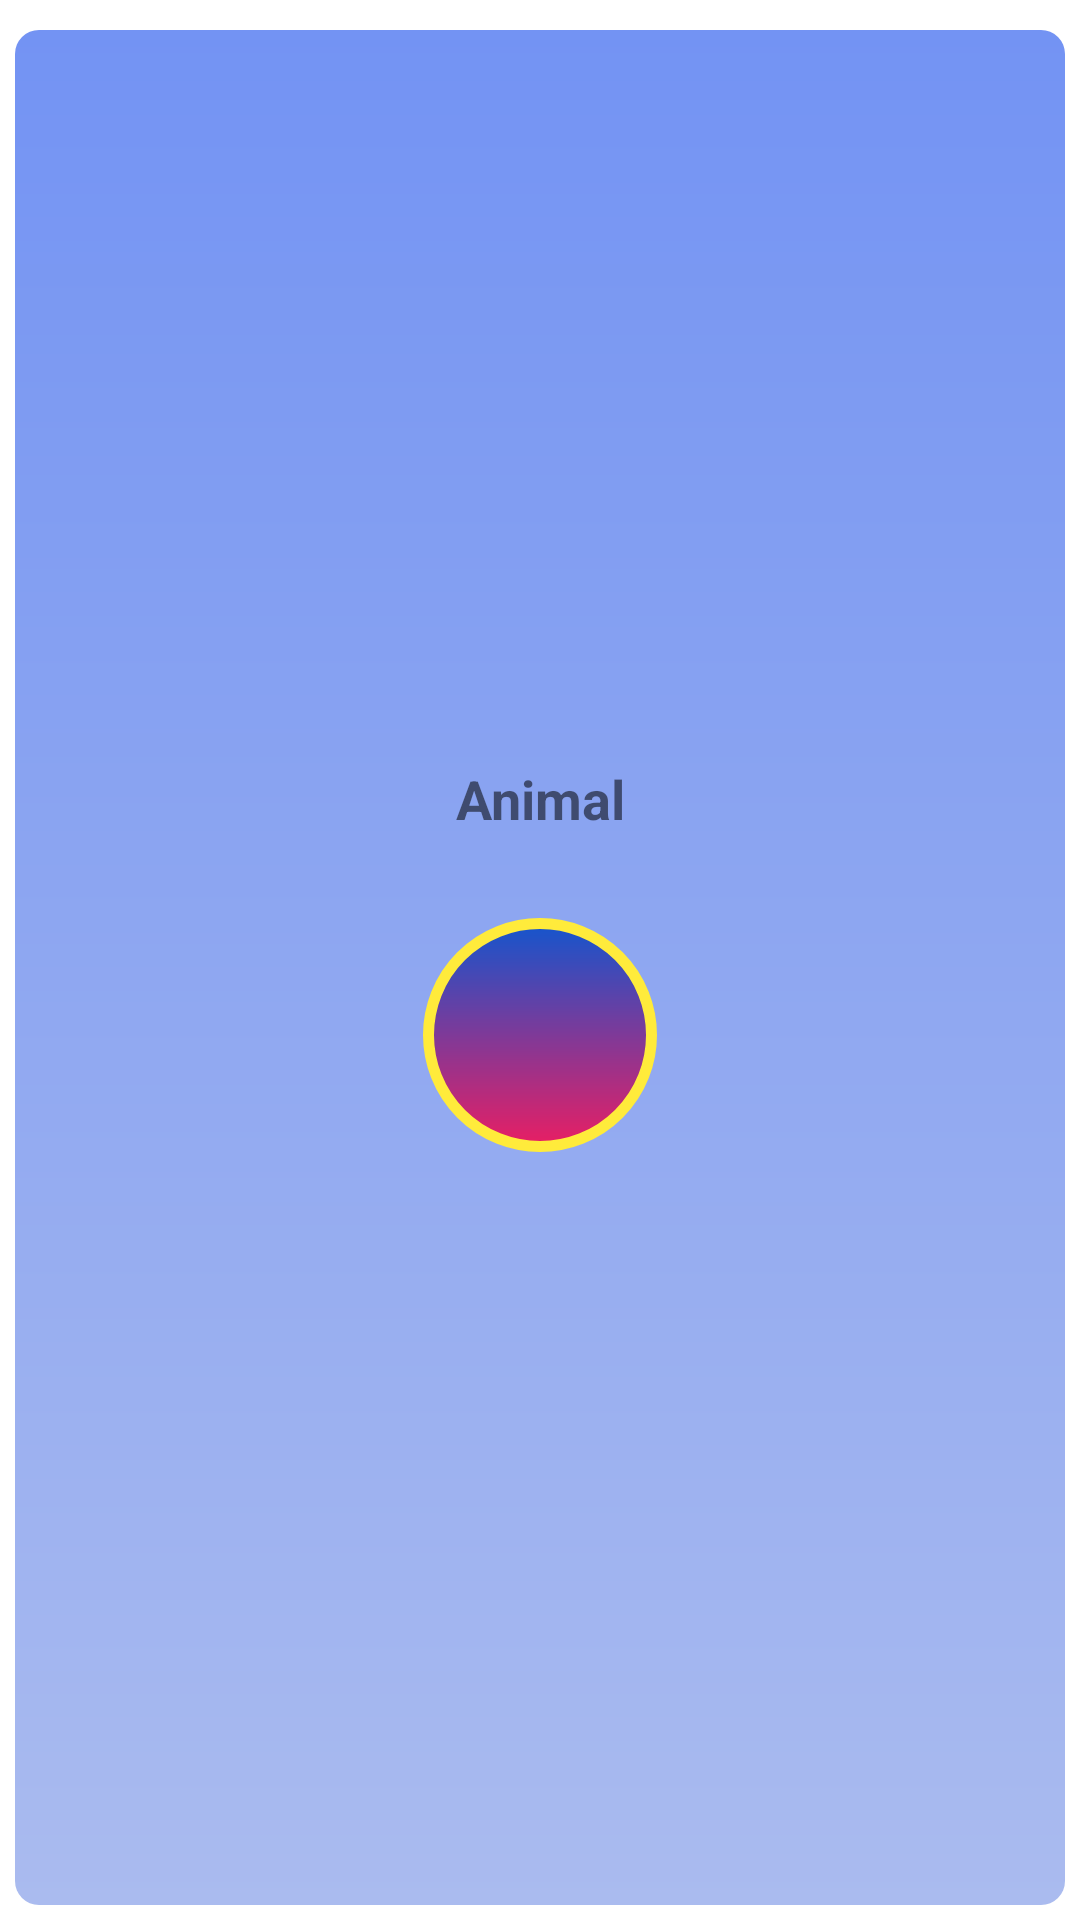

This screen was rendered from an Android layout file. Write that file and the resources it references.
<!-- AndroidManifest.xml: application theme Theme.LearnEnglish -->
<!-- res/layout/grid_sample.xml -->
<?xml version="1.0" encoding="utf-8"?>
<RelativeLayout xmlns:android="http://schemas.android.com/apk/res/android"
    xmlns:app="http://schemas.android.com/apk/res-auto"
    android:layout_width="match_parent"
    android:orientation="vertical"
    android:layout_marginTop="10dp"
    android:paddingTop="5dp"
    android:layout_height="wrap_content">


    <RelativeLayout
        android:orientation="vertical"
        android:layout_width="match_parent"
        android:layout_height="match_parent"
        android:layout_margin="5dp"
        >

        <androidx.cardview.widget.CardView
            android:layout_width="match_parent"
            android:layout_height="match_parent"
            android:id="@+id/cardviewId"
            app:cardCornerRadius="8dp"
            app:cardElevation="0dp"
            >

            <LinearLayout
               android:background="@drawable/roundedborder"
                android:layout_width="match_parent"
                android:layout_height="match_parent"
                android:orientation="vertical"
                android:gravity="center"
                android:paddingLeft="6dp"
                android:paddingRight="6dp"
                android:paddingBottom="8dp"
                android:paddingTop="8dp"
                >
                <TextView
                    android:id="@+id/headingId"
                    android:layout_width="match_parent"
                    android:layout_height="45dp"
                    android:textAlignment="center"
                    android:textStyle="bold"
                    android:textSize="18sp"
                    android:text="Animal"
                    />

                <LinearLayout
                    android:layout_width="wrap_content"
                    android:layout_height="wrap_content"
                    android:orientation="vertical"
                    android:padding="4dp"
                    android:gravity="center"
                    android:background="@drawable/circlebackground"
                    android:layout_margin="7dp"
                    >

                    <ImageView
                        android:id="@+id/imageViewId"
                        android:layout_width="70dp"
                        android:layout_height="70dp"
                        android:padding="8dp"
                        android:src="@drawable/grammar" />


                </LinearLayout>

            </LinearLayout>
        </androidx.cardview.widget.CardView>



    </RelativeLayout>

</RelativeLayout>
<!-- resources referenced by this layout -->
<resources>
  <!-- drawable circlebackground (drawable) -->
  <?xml version="1.0" encoding="utf-8"?>
  <shape android:shape="ring" android:innerRadius="0dp" android:thicknessRatio="2.0" android:useLevel="false" xmlns:android="http://schemas.android.com/apk/res/android">
  
      <gradient
          android:startColor="#E91E63"
          android:angle="90"
          android:endColor="#1455CD"
          />
  
      <stroke
          android:color="#FFEB3B"
          android:width="3.5dp"
          />
  
      <corners android:radius="30dp"/>
  </shape>
  <!-- drawable roundedborder (drawable) -->
  <?xml version="1.0" encoding="utf-8"?>
  <shape android:shape="rectangle" xmlns:android="http://schemas.android.com/apk/res/android">
  
      <gradient
          android:startColor="#AABBEF"
          android:angle="90"
          android:endColor="#7393F3"
          />
  
  
  
  
  
  </shape>
  <style name="Theme.LearnEnglish" parent="Theme.MaterialComponents.DayNight.DarkActionBar">
          
          <item name="colorPrimary">@color/purple_500</item>
          <item name="colorPrimaryVariant">@color/purple_700</item>
          <item name="colorOnPrimary">@color/white</item>
          
          <item name="colorSecondary">@color/teal_200</item>
          <item name="colorSecondaryVariant">@color/teal_700</item>
          <item name="colorOnSecondary">@color/black</item>
          
          <item name="android:statusBarColor">?attr/colorPrimary</item>
          
      </style>
  <color name="purple_500">#FF6200EE</color>
  <color name="purple_700">#FF3700B3</color>
  <color name="white">#FFFFFFFF</color>
  <color name="teal_200">#FF03DAC5</color>
  <color name="teal_700">#FF018786</color>
  <color name="black">#FF000000</color>
</resources>
